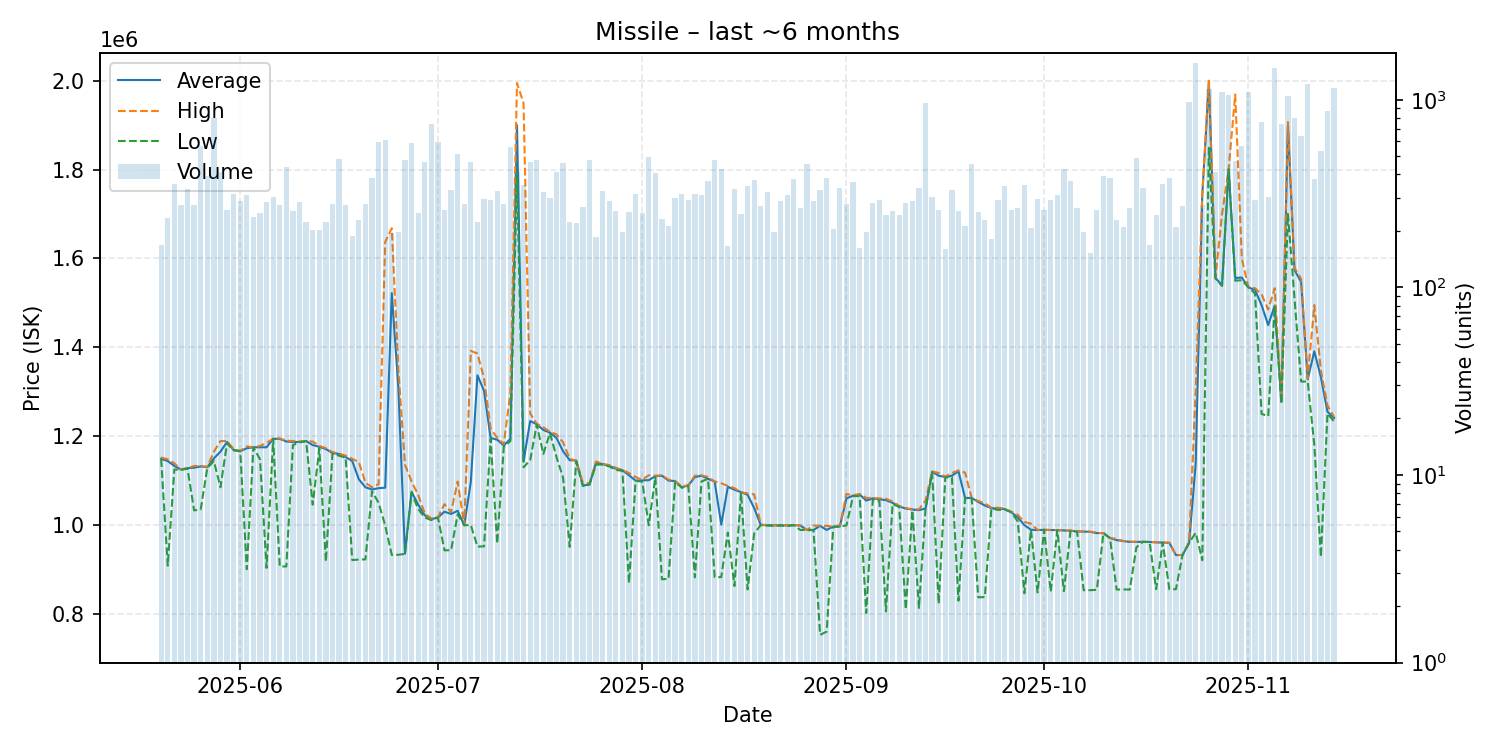

Values plotted in this chart, from the file beside it:
date, average, highest, lowest, order_count, volume
2025-05-20, 1149000, 1152000, 1148000, 130, 168
2025-05-21, 1144000, 1148000, 908600, 145, 234
2025-05-22, 1133000, 1139000, 1125000, 116, 357
2025-05-23, 1125000, 1125000, 1124000, 185, 276
2025-05-24, 1128000, 1128000, 1127000, 168, 333
2025-05-25, 1129000, 1133000, 1033000, 190, 276
2025-05-26, 1132000, 1133000, 1035000, 199, 566
2025-05-27, 1130000, 1131000, 1128000, 151, 390
2025-05-28, 1150000, 1165000, 1144000, 205, 803
2025-05-29, 1165000, 1189000, 1085000, 210, 410
2025-05-30, 1187000, 1189000, 1184000, 184, 259
2025-05-31, 1169000, 1171000, 1168000, 190, 316
2025-06-01, 1166000, 1167000, 1166000, 230, 287
2025-06-02, 1173000, 1177000, 900600, 205, 310
2025-06-03, 1175000, 1175000, 1175000, 175, 238
2025-06-04, 1175000, 1178000, 1148000, 182, 248
2025-06-05, 1175000, 1184500, 903600, 168, 286
2025-06-06, 1194000, 1195000, 1194000, 179, 305
2025-06-07, 1194000, 1195000, 906800, 203, 274
2025-06-08, 1188000, 1190000, 906800, 227, 439
2025-06-09, 1187000, 1189000, 1180000, 173, 256
2025-06-10, 1187000, 1188000, 1186000, 143, 284
2025-06-11, 1189000, 1189000, 1189000, 144, 222
2025-06-12, 1180000, 1188000, 1045900, 147, 203
2025-06-13, 1176000, 1178000, 1172000, 163, 201
2025-06-14, 1171000, 1173000, 917700, 167, 222
2025-06-15, 1162000, 1164000, 1161000, 170, 277
2025-06-16, 1160000, 1161000, 1156000, 160, 484
2025-06-17, 1153000, 1156000, 1151500, 154, 275
2025-06-18, 1144000, 1149000, 921200, 130, 187
2025-06-19, 1103000, 1142000, 922300, 152, 228
2025-06-20, 1085000, 1095000, 922700, 162, 277
2025-06-21, 1080000, 1085000, 1076000, 221, 383
2025-06-22, 1083000, 1092000, 1050000, 215, 594
2025-06-23, 1084000, 1637000, 999000, 160, 611
2025-06-24, 1522000, 1668000, 932700, 134, 195
2025-06-25, 1309000, 1349000, 933100, 133, 198
2025-06-26, 935400, 1136000, 935100, 127, 476
2025-06-27, 1075000, 1098000, 1073000, 176, 588
2025-06-28, 1046000, 1068000, 1036000, 168, 250
2025-06-29, 1022000, 1026000, 1017000, 168, 465
2025-06-30, 1013000, 1015000, 1011000, 176, 743
2025-07-01, 1017000, 1018000, 1017000, 155, 596
2025-07-02, 1030000, 1047000, 943100, 141, 257
2025-07-03, 1025000, 1029000, 943400, 153, 331
2025-07-04, 1032000, 1098000, 1024000, 166, 517
2025-07-05, 999600, 999700, 999500, 164, 277
2025-07-06, 1098000, 1392000, 999900, 191, 467
2025-07-07, 1337000, 1386000, 951400, 146, 224
2025-07-08, 1302000, 1330000, 952000, 152, 296
2025-07-09, 1196000, 1217000, 1194000, 141, 291
2025-07-10, 1192000, 1196000, 958400, 131, 326
2025-07-11, 1179000, 1182000, 1176000, 134, 277
2025-07-12, 1194000, 1298000, 1189000, 200, 560
2025-07-13, 1900000, 1995000, 1790000, 164, 413
2025-07-14, 1143000, 1949000, 1130000, 150, 350
2025-07-15, 1234000, 1251000, 1146000, 149, 463
2025-07-16, 1227000, 1228000, 1226000, 156, 477
2025-07-17, 1214000, 1220000, 1160000, 144, 322
2025-07-18, 1208000, 1210000, 1207000, 141, 300
... 119 more rows
